Run: headless pygame with SDL's dummy video driver; simulated clock (each Clock.tick advances the game by its frame time, no real sleeping); random seed 0; keys injected as events and as key.get_pressed() state; no mouse input.
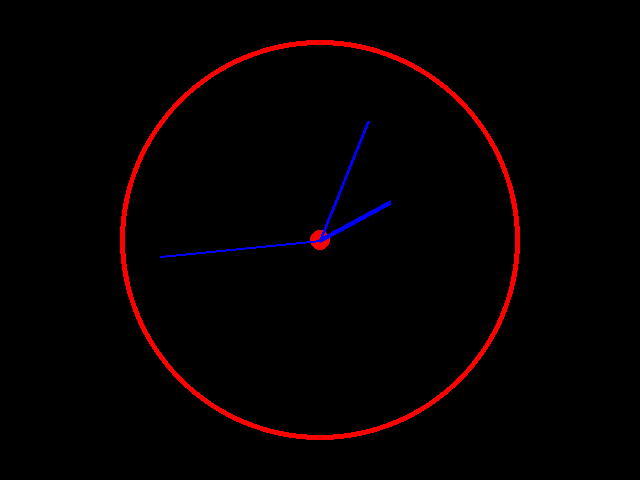
Frame 1 of 4 · flips 1–60 · no input
Frame 2 of 4 · flips 61–180 · tapped SPACE, RETURN · held RIGHT (→), D · screen unchanged from frame 1, image omitted
Frame 3 of 4 · flips 181–300 · held DOWN (↓), S · screen unchanged from frame 2, image omitted
Frame 4 of 4 · flips 301–420 · held LEFT (←), A, UP (↑), W · screen unchanged from frame 3, image omitted

The pygame program that drew these frames:


# WRITE YOUR SOLUTION HERE:
import pygame
import random
import math
from  datetime import datetime

pygame.init()
w, h = 640, 480
window = pygame.display.set_mode((w, h))


robot_x = 100
robot_y = 50

clock = pygame.time.Clock()


while True:
    for event in pygame.event.get():
        if event.type == pygame.QUIT:
            exit(0)

    now = datetime.now().time()
        
    # time = str(now)[:8] 
   
    hrs = now.hour
    mins = now.minute
    secs = now.second

    angle_hr = 2 * math.pi * (hrs + mins / 60 + secs / 3600) / 12 - math.pi / 2
    angle_min = 2 * math.pi * (mins + secs / 60) / 60 - math.pi / 2
    angle_sec = 2 * math.pi * secs / 60 - math.pi / 2
    
    hr_x = (w//2) + math.cos(angle_hr) * (w//2)/4
    hr_y = (h//2) + math.sin(angle_hr) * (w//2)/4
    min_x = (w//2) + math.cos(angle_min) * ((w//2) * 4) // 10
    min_y = (h//2) + math.sin(angle_min) * ((w//2) * 4) // 10
    sec_x = (w//2) + math.cos(angle_sec) * ((w//2) * 5) // 10
    sec_y = (h//2) + math.sin(angle_sec) * ((w//2) * 5) // 10
    # print(sec_x, sec_y)

    window.fill((0, 0, 0))
    pygame.draw.circle(window, (255, 0, 0), (w//2, h//2), 200, width=5)
    pygame.draw.circle(window, (255, 0, 0), (w//2, h//2), 10, width=0)
    
    pygame.draw.line(window, (0, 0, 255), (hr_x, hr_y), (w//2, h//2), 5)
    pygame.draw.line(window, (0, 0, 255), (min_x, min_y), (w//2, h//2), 3)  
    pygame.draw.line(window, (0, 0, 255), (sec_x, sec_y), (w//2, h//2), 2) 
    # now = datetime.now().time()
    pygame.display.set_caption(str(now)[:8]) 

    # window.blit(text, (robot_x, robot_y))
    pygame.display.flip()

    clock.tick(60)
# import pygame
# import math
# from datetime import datetime
 
# pygame.init()
# width, height = 640, 480
# screen = pygame.display.set_mode((width, height))
 
# def circle(color: int, radius: int):
#     pygame.draw.circle(screen, color, (middle_x, middle_y), radius)
 
# def hand(length: int, thickness: int, proportion: float):
#     angle = 2*math.pi*proportion-math.pi/2
#     end_x = middle_x+math.cos(angle)*length
#     end_y = middle_y+math.sin(angle)*length
 
#     pygame.draw.line(screen, (0, 0, 255), (middle_x, middle_y), (end_x, end_y), thickness)
 
# while True:
#     for event in pygame.event.get():
#         if event.type == pygame.QUIT:
#             exit()
 
#     hours = datetime.now().hour%12
#     minutes = datetime.now().minute
#     seconds = datetime.now().second
 
#     pygame.display.set_caption(str(datetime.now().time())[:8])
 
#     screen.fill((0, 0, 0))
 
#     middle_x = width/2
#     middle_y = height/2
 
#     circle((255, 0, 0), 200)
#     circle((0, 0, 0), 195)
#     circle((255, 0, 0), 10)
 
#     hand(185, 1, seconds/60)
#     hand(180, 2, (minutes+seconds/60)/60)
#     hand(150, 5, (hours+minutes/60+seconds/3600)/12)
 
#     pygame.display.flip()
